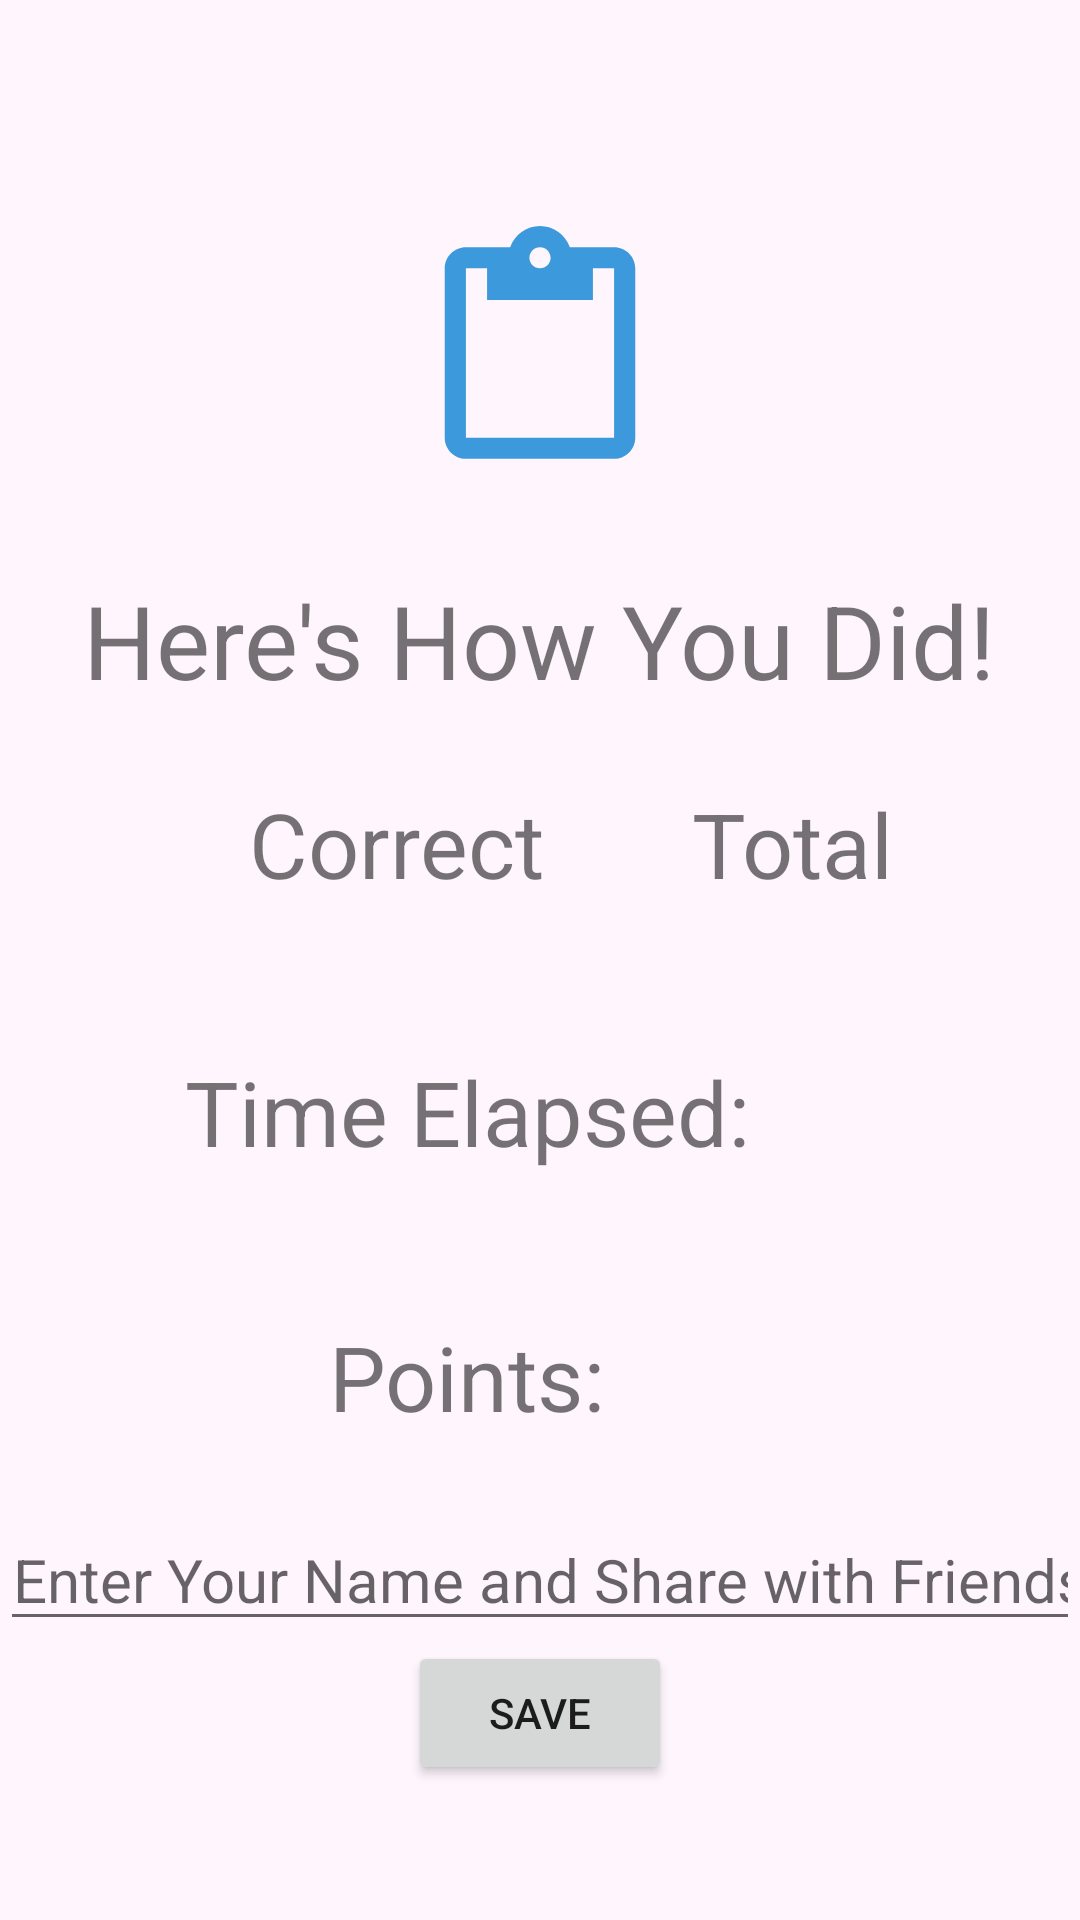

Reconstruct the res/layout file that produces this screen, plus the resources it refers to.
<!-- AndroidManifest.xml: application theme AppTheme -->
<!-- res/layout/score_layout.xml -->
<?xml version="1.0" encoding="utf-8"?>
<LinearLayout xmlns:android="http://schemas.android.com/apk/res/android"
    xmlns:app="http://schemas.android.com/apk/res-auto"
    android:orientation="vertical"
    android:layout_width="match_parent"
    android:layout_height="match_parent"
    android:gravity="center">

    <ImageView
        android:id="@+id/imageView2"
        android:layout_width="match_parent"
        android:layout_height="146dp"
        app:srcCompat="@drawable/clipboard" />

    <TextView
        android:layout_width="wrap_content"
        android:layout_height="wrap_content"
        android:text="@string/score_text_view"
        android:id="@+id/score_view"
        android:textSize="34sp"/>

    <LinearLayout
        android:layout_width="wrap_content"
        android:layout_height="wrap_content"
        android:gravity="center"
        android:orientation="horizontal">

        <TextView
            android:layout_width="wrap_content"
            android:layout_height="wrap_content"
            android:id="@+id/correct_text_view"
            android:textSize="30dp"/>


        <TextView
            android:layout_width="wrap_content"
            android:layout_height="wrap_content"
            android:padding="25dp"
            android:text="@string/score_correct"
            android:textSize="30dp" />

        <TextView
            android:layout_width="wrap_content"
            android:layout_height="wrap_content"
            android:id="@+id/possible_text_view"
            android:paddingRight="20dp"
            android:textSize="30dp"
            />

        <TextView
            android:layout_width="wrap_content"
            android:layout_height="wrap_content"
            android:padding="4dp"
            android:text="@string/score_possible"
            android:textSize="30dp" />




    </LinearLayout>
    <LinearLayout
        android:layout_width="match_parent"
        android:layout_height="wrap_content"
        android:gravity="center"
        android:orientation="horizontal">

        <TextView
            android:layout_width="wrap_content"
            android:layout_height="wrap_content"
            android:text="@string/score_time"
            android:paddingLeft="0dp"
            android:textSize="30dp"/>

        <TextView
            android:layout_width="wrap_content"
            android:layout_height="wrap_content"
            android:id="@+id/timer_text_view"
            android:padding="24dp"
            android:textSize="30dp"/>

    </LinearLayout>

    






    <LinearLayout
        android:layout_width="match_parent"
        android:layout_height="wrap_content"
        android:gravity="center"
        android:orientation="horizontal">

        <TextView
            android:layout_width="wrap_content"
            android:layout_height="wrap_content"
            android:padding="0dp"
            android:text="@string/score_pts"
            android:textSize="30dp" />

        <TextView
            android:id="@+id/score_points_text_view"
            android:layout_width="wrap_content"
            android:layout_height="wrap_content"
            android:padding="24dp"
            android:textSize="30dp" />

    </LinearLayout>

    <EditText
        android:id="@+id/score_input_username"
        android:layout_width="wrap_content"
        android:layout_height="wrap_content"
        android:autofillHints="@string/score_user_name"
        android:gravity="center"
        android:hint="@string/enter_name"
        android:inputType="text"
        android:textSize="20dp" />

    <LinearLayout
        android:layout_width="wrap_content"
        android:layout_height="wrap_content"
        android:orientation="horizontal">


        <Button
            android:layout_width="wrap_content"
            android:layout_height="wrap_content"
            android:id="@+id/score_save_button"
            android:text="@string/score_save_button_text"/>

    </LinearLayout>



</LinearLayout>
<!-- resources referenced by this layout -->
<resources>
  <!-- drawable clipboard (drawable) -->
  <vector xmlns:android="http://schemas.android.com/apk/res/android"
      android:width="108dp"
      android:height="108dp"
      android:viewportWidth="41.37931"
      android:viewportHeight="41.37931"
      android:tint="#3C99DC">
    <group android:translateX="8.689655"
        android:translateY="8.689655">
        <path
            android:fillColor="#FF000000"
            android:pathData="M19,2h-4.18C14.4,0.84 13.3,0 12,0c-1.3,0 -2.4,0.84 -2.82,2L5,2c-1.1,0 -2,0.9 -2,2v16c0,1.1 0.9,2 2,2h14c1.1,0 2,-0.9 2,-2L21,4c0,-1.1 -0.9,-2 -2,-2zM12,2c0.55,0 1,0.45 1,1s-0.45,1 -1,1 -1,-0.45 -1,-1 0.45,-1 1,-1zM19,20L5,20L5,4h2v3h10L17,4h2v16z"/>
    </group>
  </vector>
  <string name="enter_name">Enter Your Name and Share with Friends!</string>
  <string name="score_correct">Correct</string>
  <string name="score_possible">Total</string>
  <string name="score_pts">Points: </string>
  <string name="score_save_button_text">Save</string>
  <string name="score_text_view">Here\'s How You Did!</string>
  <string name="score_time">Time Elapsed:</string>
  <string name="score_user_name">User</string>
  <style name="AppTheme" parent="Theme.AppCompat.Light.DarkActionBar">
          
          <item name="colorPrimary">@color/colorPrimary</item>
          <item name="colorPrimaryDark">@color/colorPrimaryDark</item>
          <item name="colorAccent">@color/colorAccent</item>
          <item name="android:windowBackground">@color/colorBackground</item>
      </style>
  <color name="colorPrimary">#3C99DC</color>
  <color name="colorPrimaryDark">#303F9F</color>
  <color name="colorAccent">#FF4081</color>
  <color name="colorBackground">#FeF5Fd</color>
</resources>
